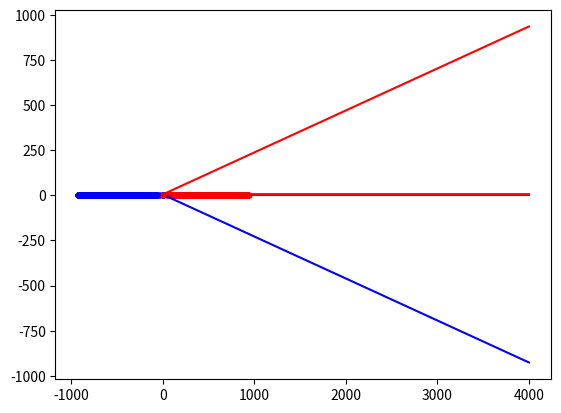

The matplotlib source for this figure:
import numpy as np
import matplotlib.pyplot as plt

N = 4000
# vec{r} = (x1_1, x1_2, )
def f(r): 
    #x(variable index)_(Nth particle)
    x1 = r[0]
    y1 = r[1]
    x2 = r[2]
    y2 = r[3]
    
    dist = np.sqrt((x1 - x2) ** 2 + (y1 - y2) ** 2)

    factor = (24 / dist ** 14) * (2 - dist ** 6)
    fx = (x1-x2) * factor
    fy = (y1-y2) * factor
    return np.array([fx, fy, -fx, -fy])

def solve(r1, r2, v1, v2, dt=0.01):
    r = np.zeros((N, 4))
    r[0][0], r[0][1] = r1
    r[0][2], r[0][3] = r2
    v = np.zeros((N, 4))
    v[0][0], v[0][1] = v1
    v[0][2], v[0][3] = v2
    v_half = np.zeros((N, 4))
    v_half[0] = v[0]+dt/2*f(r[0])
    for i in range(len(r)-1): # dt -> 2dt
        r[i+1] = r[i]+dt*v_half[i]
        k = dt*f(r[i+1])
        v[i+1] = v_half[i]+0.5*k
        v_half[i+1] = v_half[i]+k
    return r, v

if __name__ == '__main__':
    r1_sol, v1_sol = solve((4, 4), (5.2, 4), (0, 0), (0, 0))
    for i in range(0, len(r1_sol)):
        plt.plot(r1_sol[i][0], r1_sol[i][1], marker='.', linestyle='None', color='blue', alpha=i/N)
        plt.plot(r1_sol[i][2], r1_sol[i][3], marker='.', linestyle='None', color='red', alpha=i/N)
    plt.show()

    plt.plot(np.arange(0, N, 1), np.transpose(r1_sol)[0], color='blue')
    plt.plot(np.arange(0, N, 1), np.transpose(r1_sol)[2], color='red')
    plt.show()

    r1_sol, v1_sol = solve((4.5, 4), (5.2, 4), (0, 0), (0, 0))
    for i in range(0, len(r1_sol)):
        plt.plot(r1_sol[i][0], r1_sol[i][1], marker='.', linestyle='None', color='blue', alpha=i/N)
        plt.plot(r1_sol[i][2], r1_sol[i][3], marker='.', linestyle='None', color='red', alpha=i/N)
    plt.show()

    plt.plot(np.arange(0, N, 1), np.transpose(r1_sol)[0], color='blue')
    plt.plot(np.arange(0, N, 1), np.transpose(r1_sol)[2], color='red')
    plt.show()

    r1_sol, v1_sol = solve((2, 3), (3.5, 4.4), (0, 0), (0, 0))
    for i in range(0, len(r1_sol)):
        plt.plot(r1_sol[i][0], r1_sol[i][1], marker='.', linestyle='None', color='blue', alpha=i/N)
        plt.plot(r1_sol[i][2], r1_sol[i][3], marker='.', linestyle='None', color='red', alpha=i/N)
    plt.show()

    plt.plot(np.arange(0, N, 1), np.transpose(r1_sol)[0], color='blue')
    plt.plot(np.arange(0, N, 1), np.transpose(r1_sol)[2], color='red')
    plt.show()